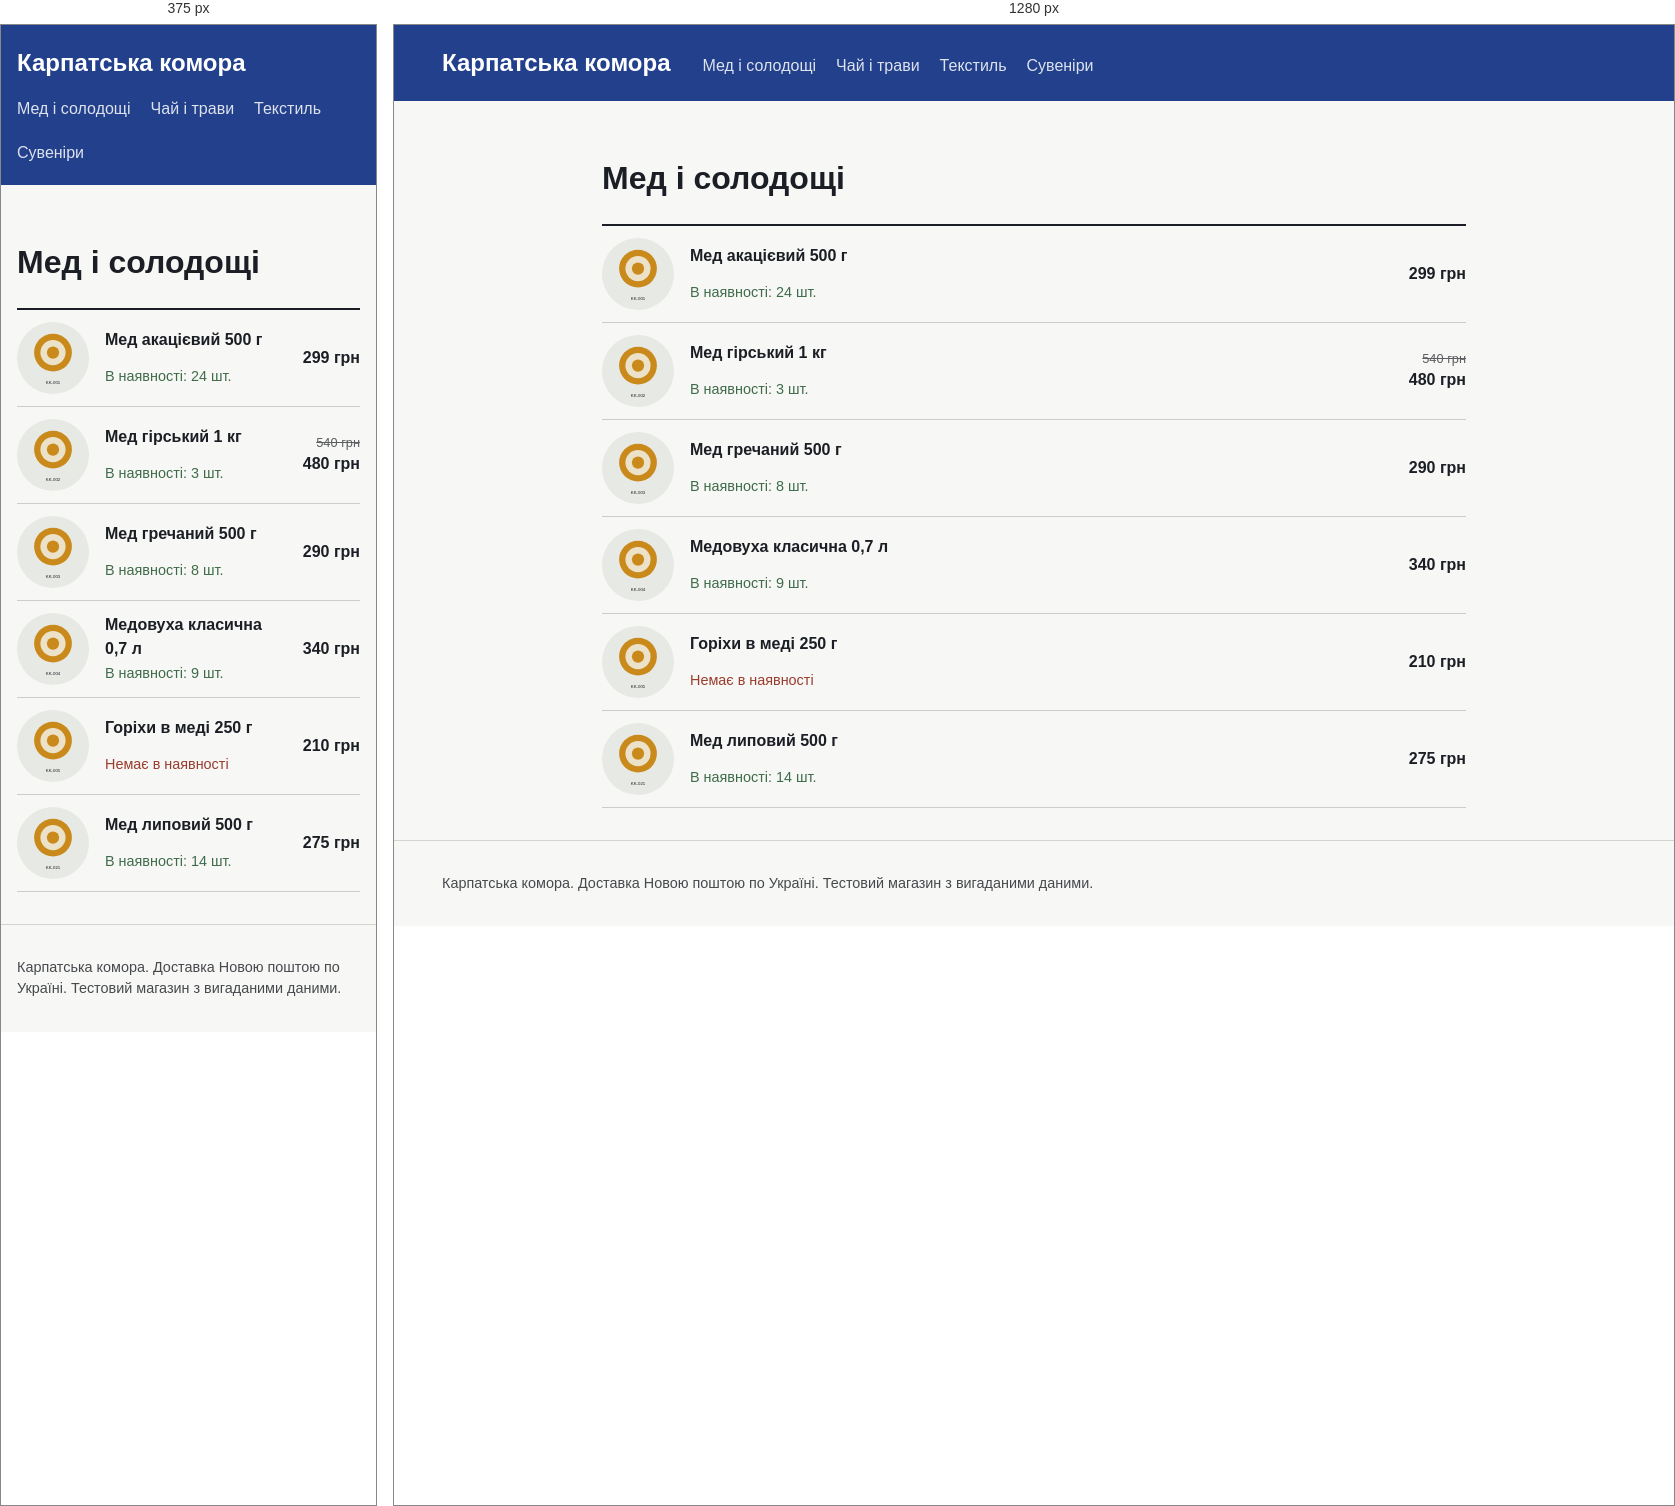
Rendered at 375 px and 1280 px, left to right.

<!-- file: med.html -->
<!doctype html>
<html lang="uk"><head><meta charset="utf-8">
<meta name="viewport" content="width=device-width, initial-scale=1">
<title>Мед і солодощі</title>
<link rel="stylesheet" href="../style.css">
</head><body>
<header class="top"><a class="brand" href="../index.html">Карпатська комора</a>
<nav><a href="../category/med.html">Мед і солодощі</a><a href="../category/chai.html">Чай і трави</a><a href="../category/tekstyl.html">Текстиль</a><a href="../category/suveniry.html">Сувеніри</a></nav></header>
<main><h1>Мед і солодощі</h1><ul class="list"><li><a href="../product/med-akatsiievyi-500.html">
<img src="../img/med-akatsiievyi-500.svg" alt="" width="72" height="72">
<span class="nm">Мед акацієвий 500 г</span><span class="av">В наявності: 24 шт.</span><span class="pr">299 грн</span></a></li><li><a href="../product/med-hirskyi-1kg.html">
<img src="../img/med-hirskyi-1kg.svg" alt="" width="72" height="72">
<span class="nm">Мед гірський 1 кг</span><span class="av">В наявності: 3 шт.</span><span class="pr"><s>540 грн</s>480 грн</span></a></li><li><a href="../product/med-hrechanyi-500.html">
<img src="../img/med-hrechanyi-500.svg" alt="" width="72" height="72">
<span class="nm">Мед гречаний 500 г</span><span class="av">В наявності: 8 шт.</span><span class="pr">290 грн</span></a></li><li><a href="../product/medovukha-0-7.html">
<img src="../img/medovukha-0-7.svg" alt="" width="72" height="72">
<span class="nm">Медовуха класична 0,7 л</span><span class="av">В наявності: 9 шт.</span><span class="pr">340 грн</span></a></li><li><a href="../product/horikhy-v-medu-250.html">
<img src="../img/horikhy-v-medu-250.svg" alt="" width="72" height="72">
<span class="nm">Горіхи в меді 250 г</span><span class="av out">Немає в наявності</span><span class="pr">210 грн</span></a></li><li><a href="../product/med-lipovyi-500.html">
<img src="../img/med-lipovyi-500.svg" alt="" width="72" height="72">
<span class="nm">Мед липовий 500 г</span><span class="av">В наявності: 14 шт.</span><span class="pr">275 грн</span></a></li></ul></main>
<footer>Карпатська комора. Доставка Новою поштою по Україні. Тестовий магазин з вигаданими даними.</footer>
</body></html>


/* @media block from style.css */
@media(max-width:700px){.product{grid-template-columns:1fr}}